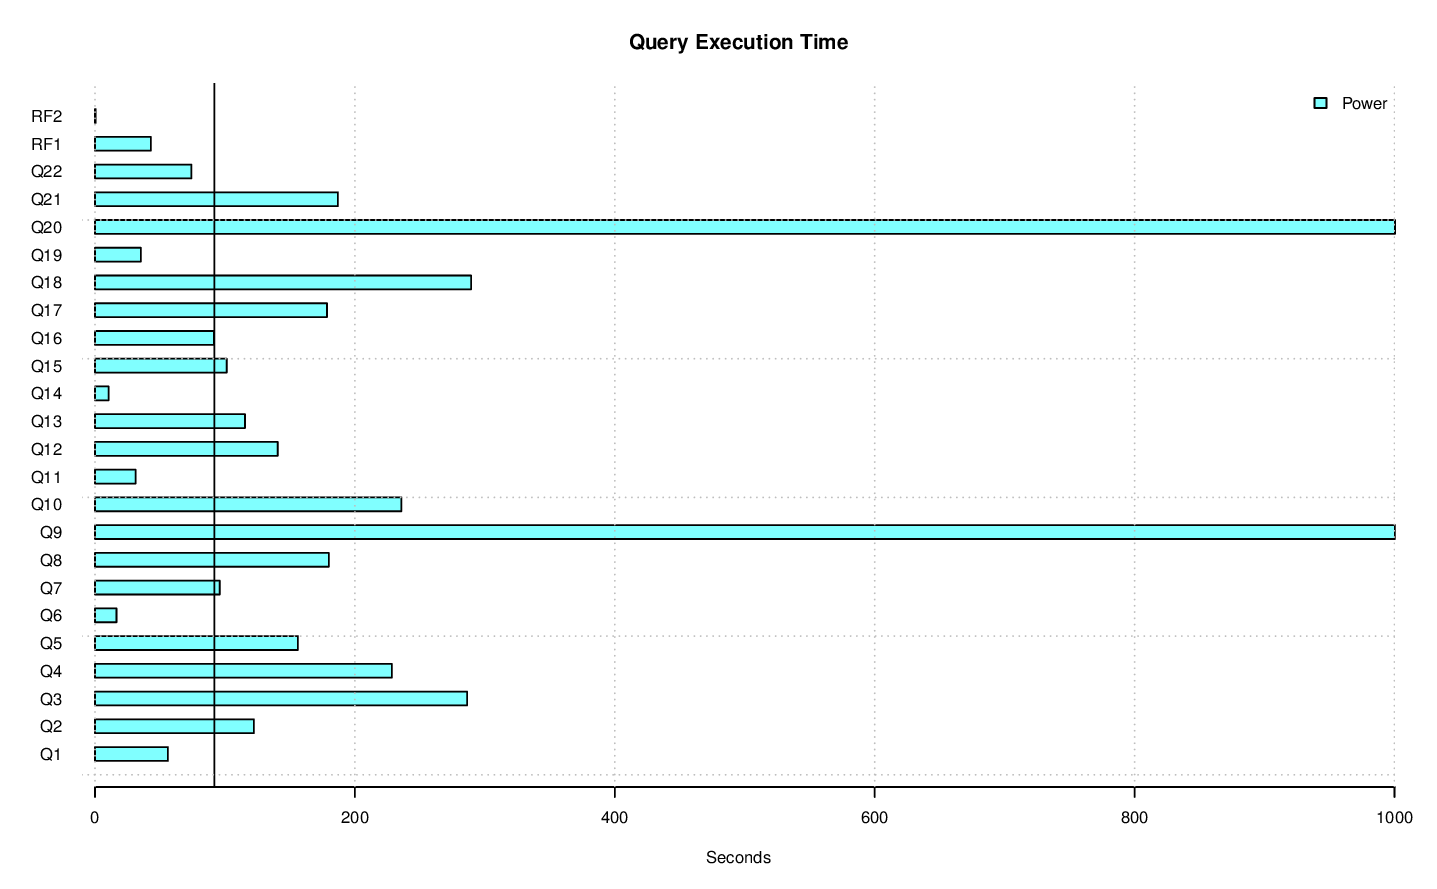

Data behind this chart, as committed beside it:
task_name, s_time, e_time, diff_time, seconds
LOAD, 2015-08-21 13:23:58.862982, 2015-08-21 14:11:22.7036, 00:47:23.840618, 2844
PERF.POWER.Q18, 2015-08-21 14:52:05.092782, 2015-08-21 14:56:54.519305, 00:04:49.426523, 289.4
PERF.POWER.Q8, 2015-08-21 14:56:54.554877, 2015-08-21 14:59:54.479716, 00:02:59.924839, 179.9
PERF.POWER.Q22, 2015-08-21 15:09:43.299405, 2015-08-21 15:10:57.512081, 00:01:14.212676, 74.21
PERF.POWER.Q16, 2015-08-21 15:10:57.543483, 2015-08-21 15:12:29.08132, 00:01:31.537837, 91.54
PERF.POWER.Q1, 2015-08-21 15:18:30.272694, 2015-08-21 15:19:26.354889, 00:00:56.082195, 56.08
PERF.POWER.Q14, 2015-08-21 14:13:06.497767, 2015-08-21 14:13:16.988139, 00:00:10.490372, 10.49
PERF.POWER.Q20, 2015-08-21 14:32:09.295519, 2015-08-21 14:48:49.663208, 00:16:40.367689, 1000
PERF.POWER.Q6, 2015-08-21 14:48:49.967922, 2015-08-21 14:49:06.499847, 00:00:16.531925, 16.53
PERF.POWER.Q13, 2015-08-21 15:03:01.514856, 2015-08-21 15:04:56.923767, 00:01:55.408911, 115.4
PERF.POWER.Q15, 2015-08-21 15:16:48.864704, 2015-08-21 15:18:30.238314, 00:01:41.37361, 101.4
PERF.POWER.RF2, 2015-08-21 15:30:30.733555, 2015-08-21 15:30:31.258321, 00:00:00.524766, 0.5248
PERF.POWER.Q2, 2015-08-21 14:13:23.475274, 2015-08-21 14:15:25.714862, 00:02:02.239588, 122.2
PERF.POWER.RF1, 2015-08-21 14:12:23.489648, 2015-08-21 14:13:06.424789, 00:00:42.935141, 42.94
PERF.POWER.Q11, 2015-08-21 15:16:17.581855, 2015-08-21 15:16:48.828772, 00:00:31.246917, 31.25
PERF.POWER, 2015-08-21 14:12:23.450628, 2015-08-21 15:30:31.294343, 01:18:07.843715, 4688
PERF.POWER.Q10, 2015-08-21 15:19:26.387589, 2015-08-21 15:23:22.183979, 00:03:55.79639, 235.8
PERF.POWER.Q7, 2015-08-21 15:26:34.042131, 2015-08-21 15:28:10.056619, 00:01:36.014488, 96.01
PERF.POWER.Q21, 2015-08-21 14:59:54.513828, 2015-08-21 15:03:01.479461, 00:03:06.965633, 187
PERF.POWER.Q3, 2015-08-21 15:04:56.955882, 2015-08-21 15:09:43.267473, 00:04:46.311591, 286.3
PERF.POWER.Q5, 2015-08-21 15:23:57.547429, 2015-08-21 15:26:33.695916, 00:02:36.148487, 156.1
PERF.POWER.Q4, 2015-08-21 15:12:29.130214, 2015-08-21 15:16:17.547888, 00:03:48.417674, 228.4
PERF.POWER.Q9, 2015-08-21 14:15:28.761983, 2015-08-21 14:32:09.101733, 00:16:40.33975, 1000
PERF.POWER.Q17, 2015-08-21 14:49:06.534128, 2015-08-21 14:52:05.055944, 00:02:58.521816, 178.5
PERF.POWER.Q12, 2015-08-21 15:28:10.09284, 2015-08-21 15:30:30.705177, 00:02:20.612337, 140.6
PERF.POWER.Q19, 2015-08-21 15:23:22.218819, 2015-08-21 15:23:57.515422, 00:00:35.296603, 35.3
